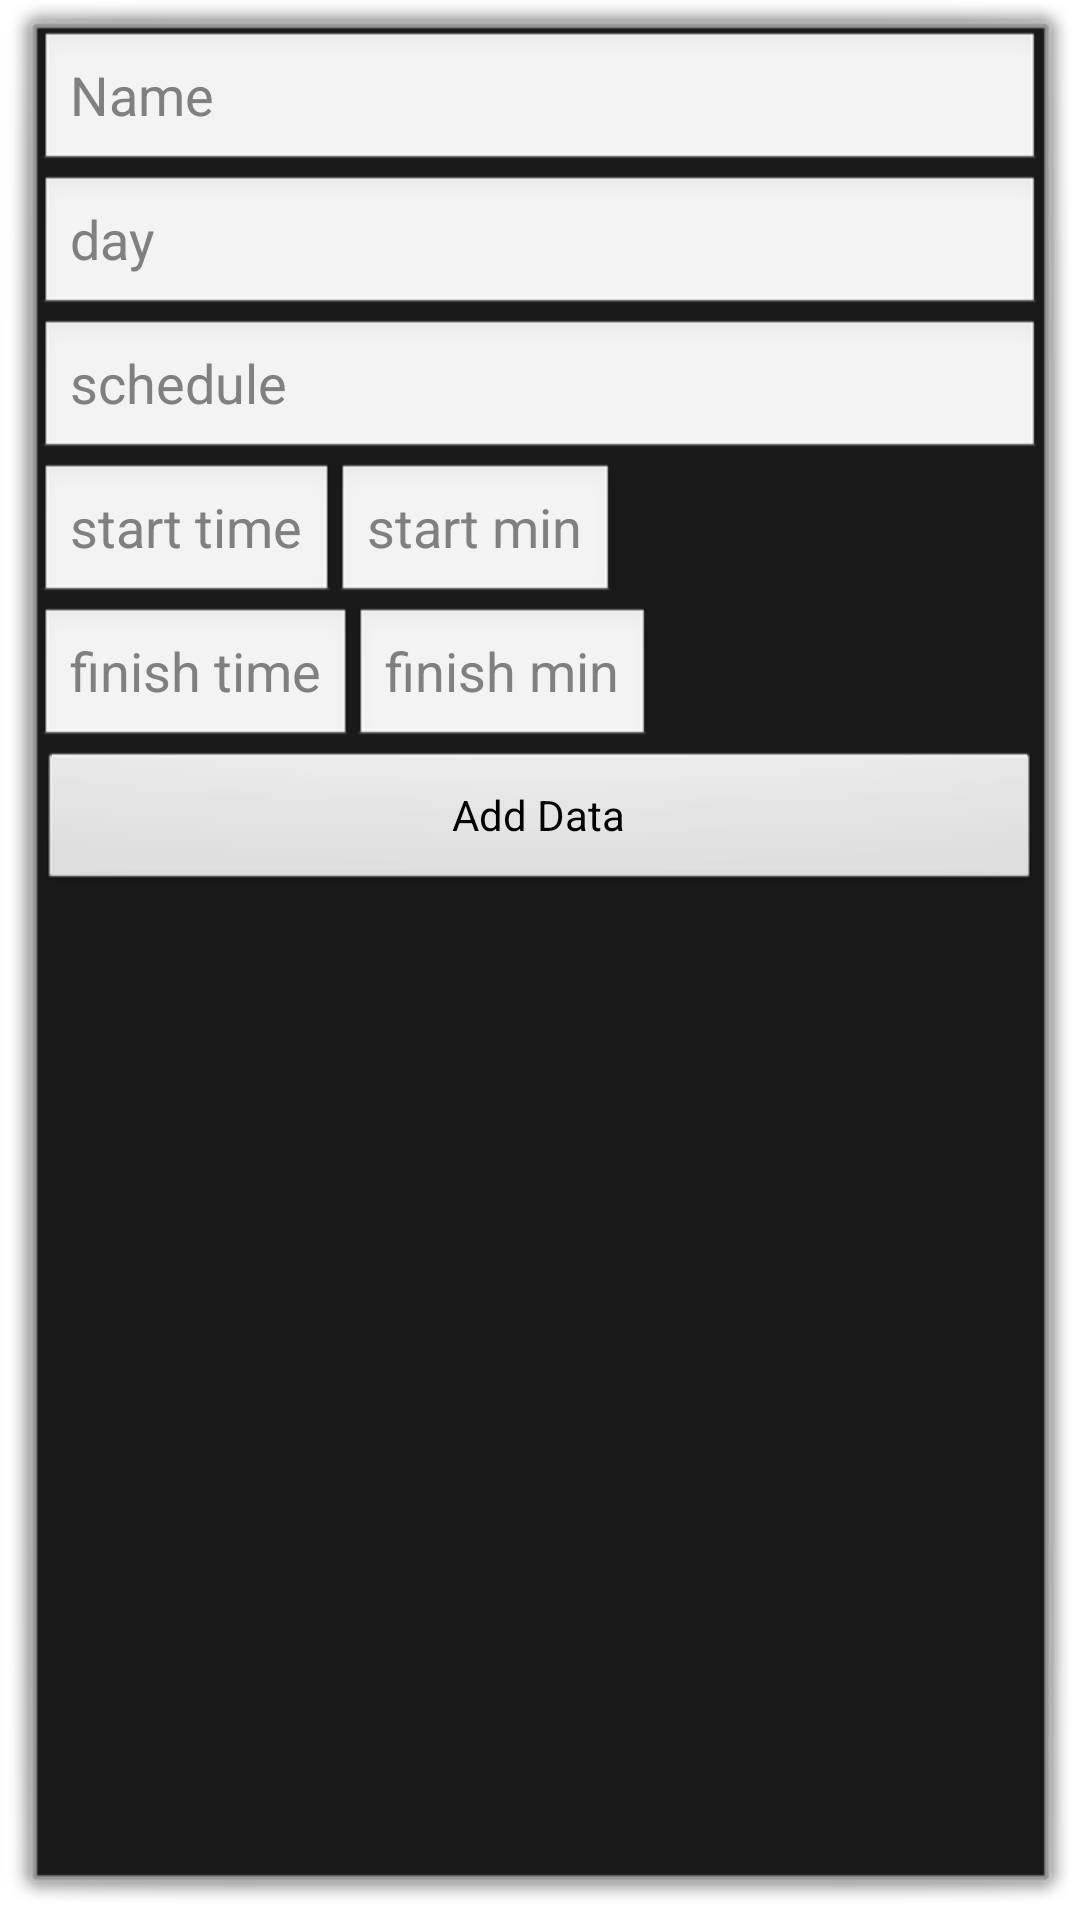

Write the Android layout XML for this screen, with the resource values it uses.
<!-- AndroidManifest.xml: activity theme android:Theme.Dialog -->
<!-- res/layout/activity_add_schedule.xml -->
<?xml version="1.0" encoding="utf-8"?>
<android.support.constraint.ConstraintLayout xmlns:android="http://schemas.android.com/apk/res/android"
    xmlns:app="http://schemas.android.com/apk/res-auto"
    xmlns:tools="http://schemas.android.com/tools"
    android:layout_width="match_parent"
    android:layout_height="match_parent"
    tools:context=".addSchedule">
    <LinearLayout
        android:id="@+id/linearLayout"
        android:layout_width="0dp"
        android:layout_height="wrap_content"
        android:orientation="vertical"
        app:layout_constraintEnd_toEndOf="parent"
        app:layout_constraintStart_toStartOf="parent"
        app:layout_constraintTop_toTopOf="parent">
        <EditText
            android:id="@+id/nameet"
            android:layout_width="match_parent"
            android:layout_height="wrap_content"
            android:inputType="textPersonName"
            android:hint="Name" />
        <EditText
            android:id="@+id/dayet"
            android:layout_width="match_parent"
            android:layout_height="wrap_content"
            android:inputType="textPersonName"
            android:hint="day" />
        <EditText
            android:id="@+id/scheet"
            android:layout_width="match_parent"
            android:layout_height="wrap_content"
            android:inputType="textPersonName"
            android:hint="schedule" />
        <LinearLayout
            android:layout_width="match_parent"
            android:layout_height="wrap_content"
            android:orientation="horizontal">
            <EditText
                android:id="@+id/startTimeet"
                android:layout_width="wrap_content"
                android:layout_height="wrap_content"
                android:inputType="number"
                android:hint="start time" />
            <EditText
                android:id="@+id/startMineet"
                android:layout_width="wrap_content"
                android:layout_height="wrap_content"
                android:inputType="number"
                android:hint="start min" />
        </LinearLayout>
        <LinearLayout
            android:layout_width="match_parent"
            android:layout_height="wrap_content"
            android:orientation="horizontal">
            <EditText
                android:id="@+id/finishTimeet"
                android:layout_width="wrap_content"
                android:layout_height="wrap_content"
                android:inputType="number"
                android:hint="finish time" />
            <EditText
                android:id="@+id/finishMineet"
                android:layout_width="wrap_content"
                android:layout_height="wrap_content"
                android:inputType="number"
                android:hint="finish min" />
        </LinearLayout>

        <Button
            android:id="@+id/button"
            android:layout_width="match_parent"
            android:layout_height="wrap_content"
            android:text="Add Data" />
    </LinearLayout>
</android.support.constraint.ConstraintLayout>
<!-- resources referenced by this layout -->
<resources>

</resources>
